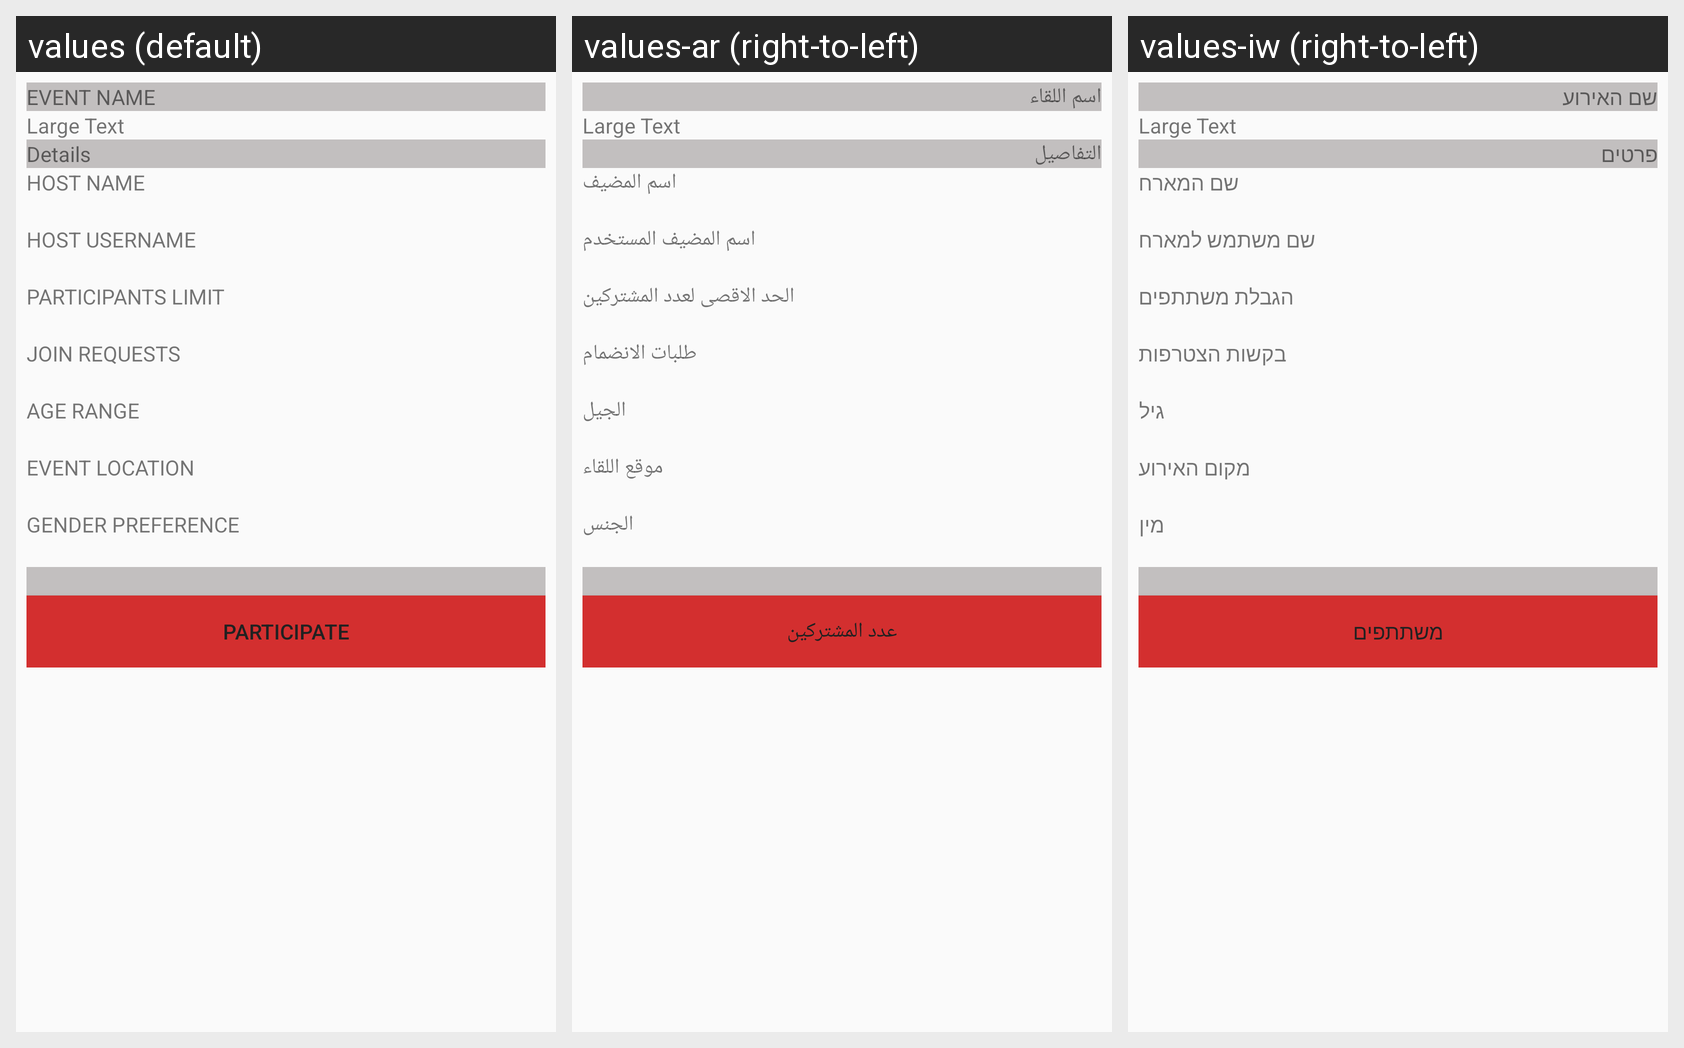

Locale-by-locale string values for the Android screen shown in this grid:
Android screen res/layout/activity_event_info.xml rendered under 3 locales, left to right: values (default), values-ar (right-to-left), values-iw (right-to-left). Device: Nexus 5 (rendered at 1080×1920; each locale shown at half size, 540×960, under a caption strip naming it); theme AppTheme.
Strings drawn on this screen, with the default value and each locale's value (text and hints the layout hard-codes, and strings that could not be matched under every locale, appear in the picture but are not listed):

Event_name
  values: EVENT NAME
  values-ar: اسم اللقاء
  values-iw: שם האירוע

Details
  values: Details
  values-ar: التفاصيل
  values-iw: פרטים

Host_name
  values: HOST NAME
  values-ar: اسم المضيف
  values-iw: שם המארח

Host_username
  values: HOST USERNAME
  values-ar: اسم المضيف المستخدم
  values-iw: שם משתמש למארח

participants_limit
  values: PARTICIPANTS LIMIT
  values-ar: الحد الاقصى لعدد المشتركين
  values-iw: הגבלת משתתפים

Join_requests
  values: JOIN REQUESTS
  values-ar: طلبات الانضمام
  values-iw: בקשות הצטרפות

age_range
  values: AGE RANGE
  values-ar: الجيل
  values-iw: גיל

event_location
  values: EVENT LOCATION
  values-ar: موقع اللقاء
  values-iw: מקום האירוע

gender_preference
  values: GENDER PREFERENCE
  values-ar: الجنس
  values-iw: מין

Participate
  values: PARTICIPATE
  values-ar: عدد المشتركين
  values-iw: משתתפים
